Image classification data set "dataset" (ChaitanyaGidwani/F1 on GitHub). Class labels (3): damp, dry, wet.

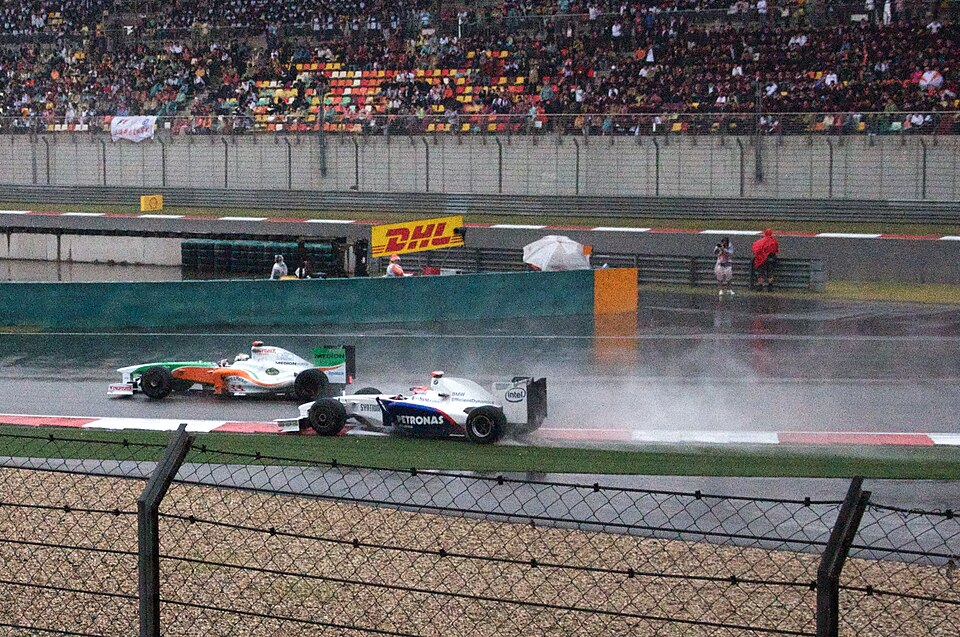
Label: wet

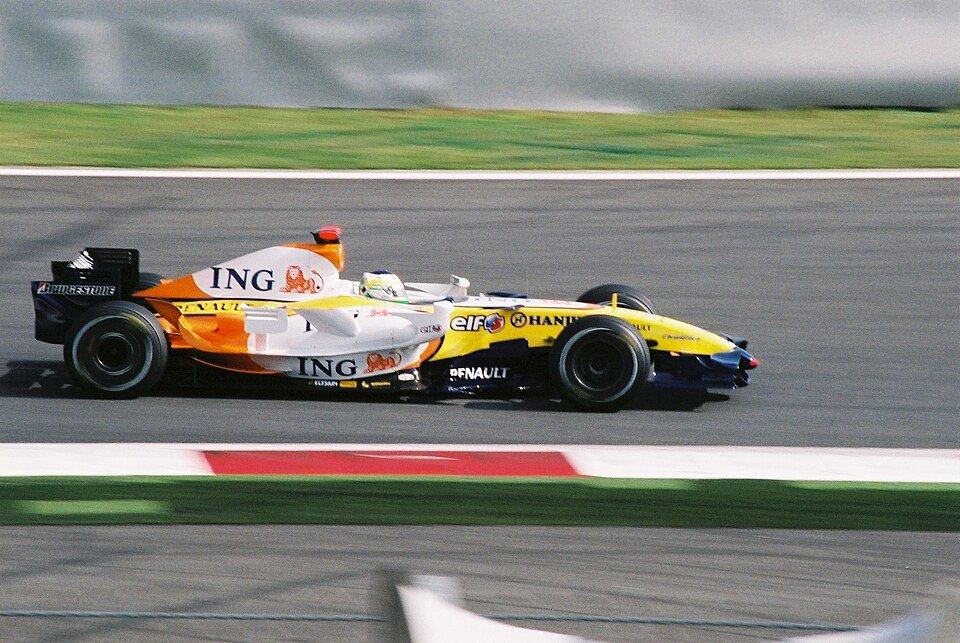
Label: dry

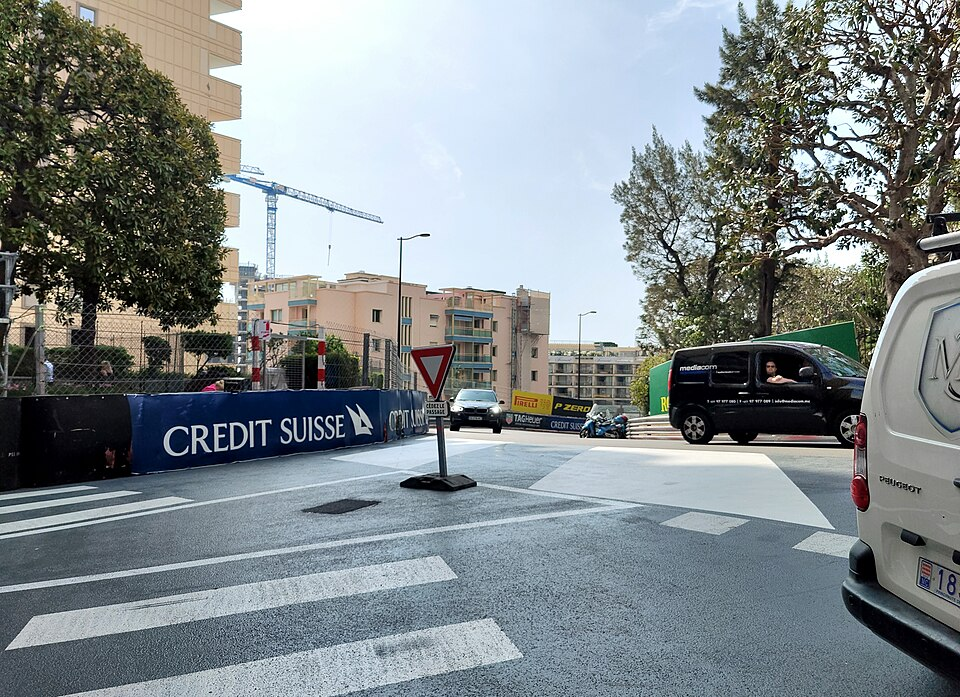
Label: dry

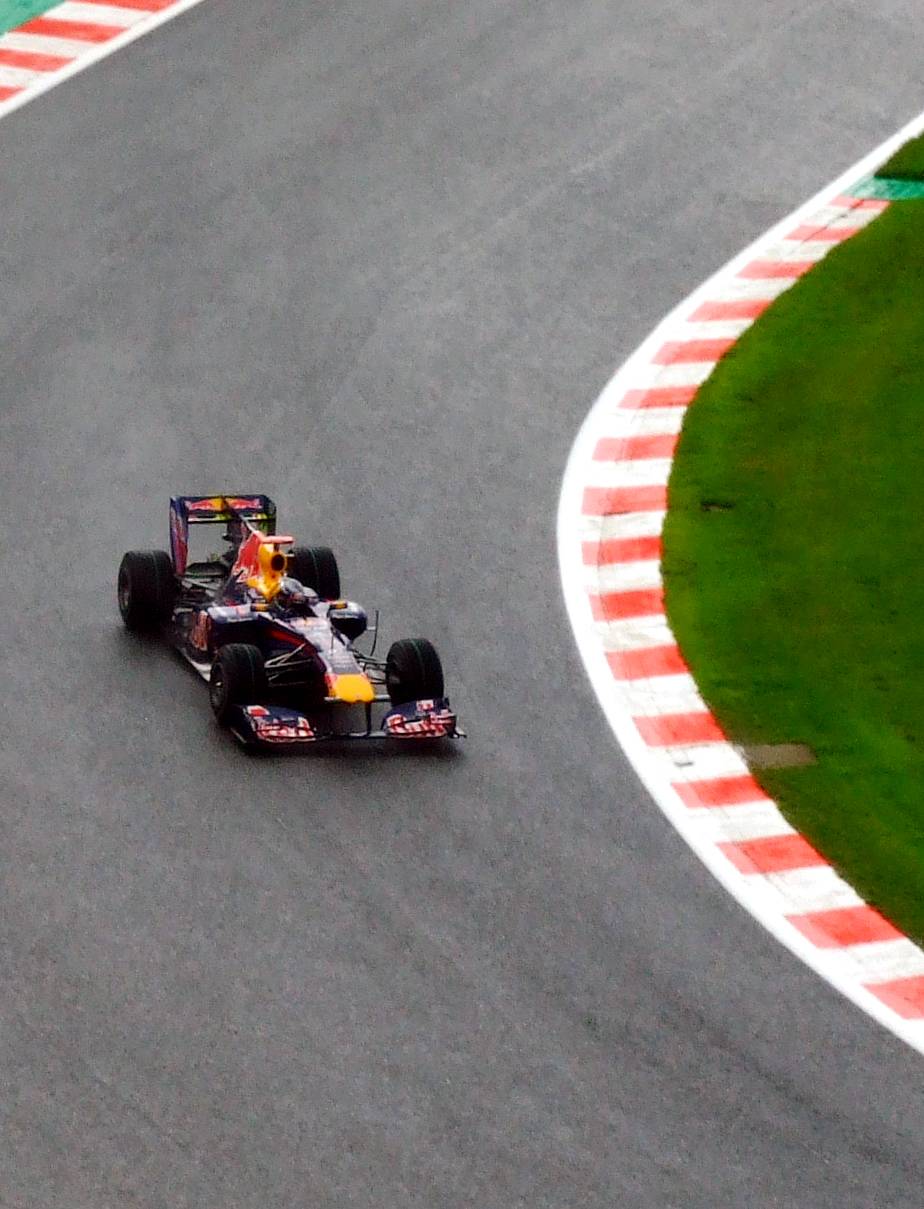
Label: damp

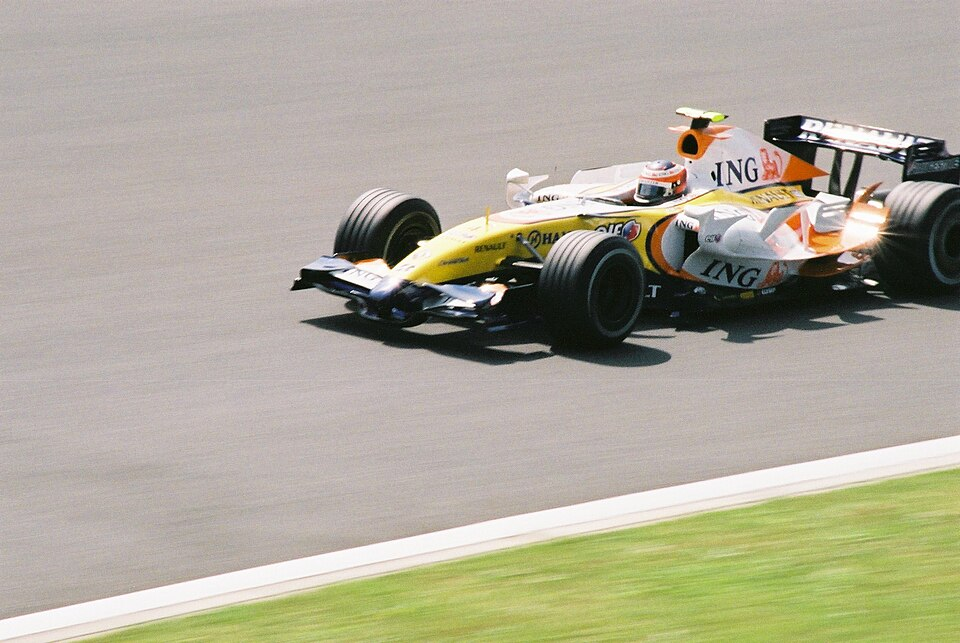
Label: dry

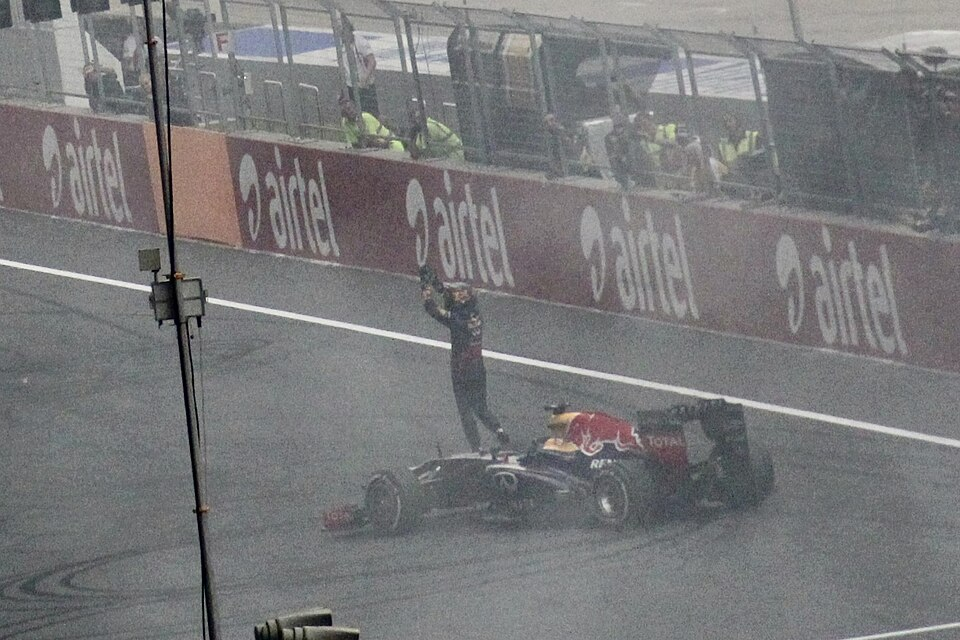
Label: wet
